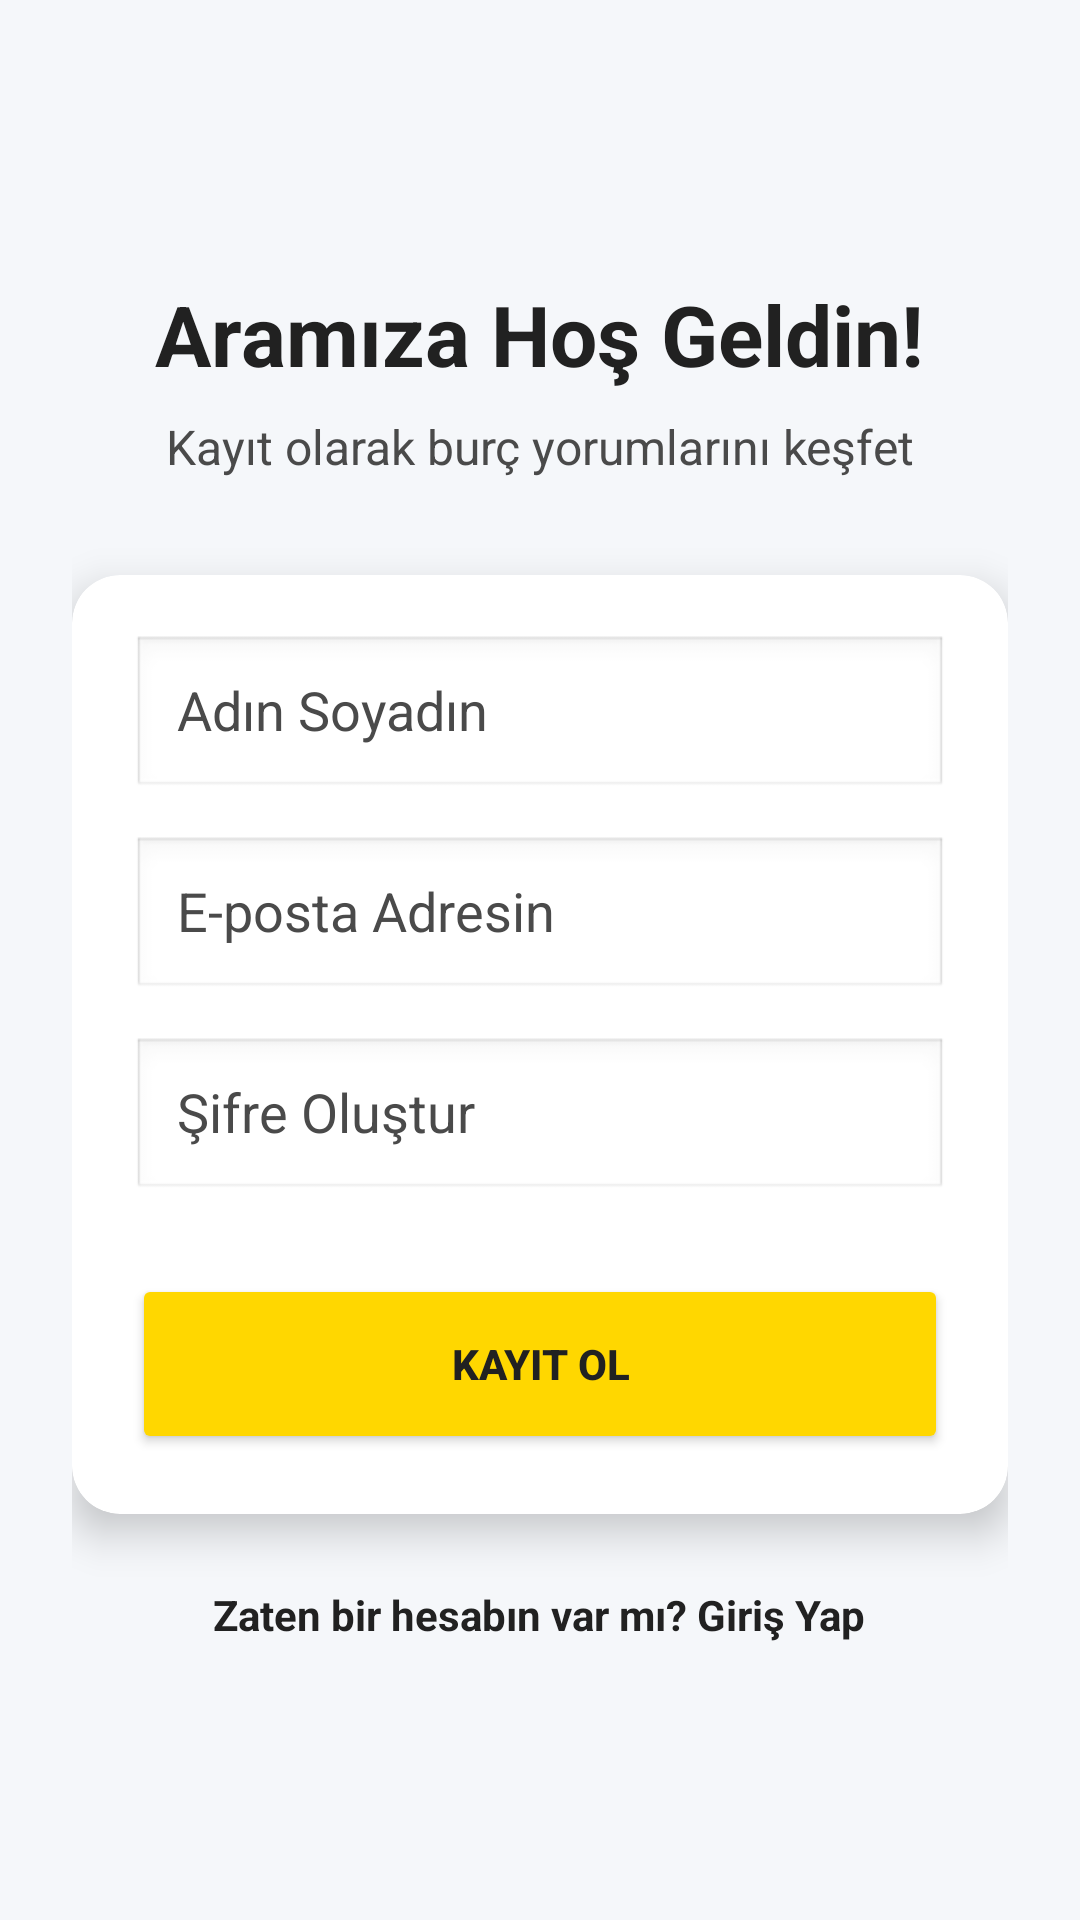

This screen was rendered from an Android layout file. Write that file and the resources it references.
<!-- AndroidManifest.xml: application theme Theme.Burc_yorumlari -->
<!-- res/layout/activity_register.xml -->
<?xml version="1.0" encoding="utf-8"?>
<androidx.constraintlayout.widget.ConstraintLayout xmlns:android="http://schemas.android.com/apk/res/android"
    xmlns:app="http://schemas.android.com/apk/res-auto"
    xmlns:tools="http://schemas.android.com/tools"
    android:id="@+id/main"
    android:layout_width="match_parent"
    android:layout_height="match_parent"
    android:background="@color/background_gray"
    tools:context=".RegisterActivity">

    <LinearLayout
        android:layout_width="match_parent"
        android:layout_height="wrap_content"
        android:orientation="vertical"
        android:padding="24dp"
        app:layout_constraintBottom_toBottomOf="parent"
        app:layout_constraintTop_toTopOf="parent">

        <TextView
            android:layout_width="wrap_content"
            android:layout_height="wrap_content"
            android:layout_gravity="center"
            android:text="Aramıza Hoş Geldin!"
            android:textColor="@color/black"
            android:textSize="28sp"
            android:textStyle="bold" />

        <TextView
            android:layout_width="wrap_content"
            android:layout_height="wrap_content"
            android:layout_gravity="center"
            android:layout_marginTop="8dp"
            android:text="Kayıt olarak burç yorumlarını keşfet"
            android:textColor="@color/text_gray"
            android:textSize="16sp" />

        <androidx.cardview.widget.CardView
            android:layout_width="match_parent"
            android:layout_height="wrap_content"
            android:layout_marginTop="32dp"
            app:cardCornerRadius="16dp"
            app:cardElevation="8dp">

            <LinearLayout
                android:layout_width="match_parent"
                android:layout_height="wrap_content"
                android:orientation="vertical"
                android:padding="20dp">

                <EditText
                    android:id="@+id/etRegName"
                    android:layout_width="match_parent"
                    android:layout_height="55dp"
                    android:background="@android:drawable/edit_text"
                    android:hint="Adın Soyadın"
                    android:textColor="@color/black"
                    android:textColorHint="@color/text_gray"
                    android:inputType="textPersonName"
                    android:paddingStart="15dp" />

                <EditText
                    android:id="@+id/etRegEmail"
                    android:layout_width="match_parent"
                    android:layout_height="55dp"
                    android:layout_marginTop="12dp"
                    android:background="@android:drawable/edit_text"
                    android:hint="E-posta Adresin"
                    android:textColor="@color/black"
                    android:textColorHint="@color/text_gray"
                    android:inputType="textEmailAddress"
                    android:paddingStart="15dp" />

                <EditText
                    android:id="@+id/etRegPassword"
                    android:layout_width="match_parent"
                    android:layout_height="55dp"
                    android:layout_marginTop="12dp"
                    android:background="@android:drawable/edit_text"
                    android:hint="Şifre Oluştur"
                    android:textColor="@color/black"
                    android:textColorHint="@color/text_gray"
                    android:inputType="textPassword"
                    android:paddingStart="15dp" />

                <Button
                    android:id="@+id/btnRegister"
                    android:layout_width="match_parent"
                    android:layout_height="60dp"
                    android:layout_marginTop="24dp"
                    android:backgroundTint="@color/accent_gold"
                    android:text="KAYIT OL"
                    android:textColor="@color/black"
                    android:textStyle="bold" />

            </LinearLayout>
        </androidx.cardview.widget.CardView>

        <TextView
            android:id="@+id/tvGoToLogin"
            android:layout_width="wrap_content"
            android:layout_height="wrap_content"
            android:layout_gravity="center"
            android:layout_marginTop="24dp"
            android:text="Zaten bir hesabın var mı? Giriş Yap"
            android:textColor="@color/black"
            android:textSize="14sp"
            android:textStyle="bold" />

    </LinearLayout>

</androidx.constraintlayout.widget.ConstraintLayout>
<!-- resources referenced by this layout -->
<resources>
  <color name="accent_gold">#FFD700</color>
  <color name="background_gray">#F5F7FA</color>
  <color name="black">#212121</color>
  <color name="text_gray">#4A4A4A</color>
  <style name="Theme.Burc_yorumlari" parent="Base.Theme.Burc_yorumlari" />
  <style name="Base.Theme.Burc_yorumlari" parent="Theme.Material3.DayNight.NoActionBar">
          
          
      </style>
</resources>
